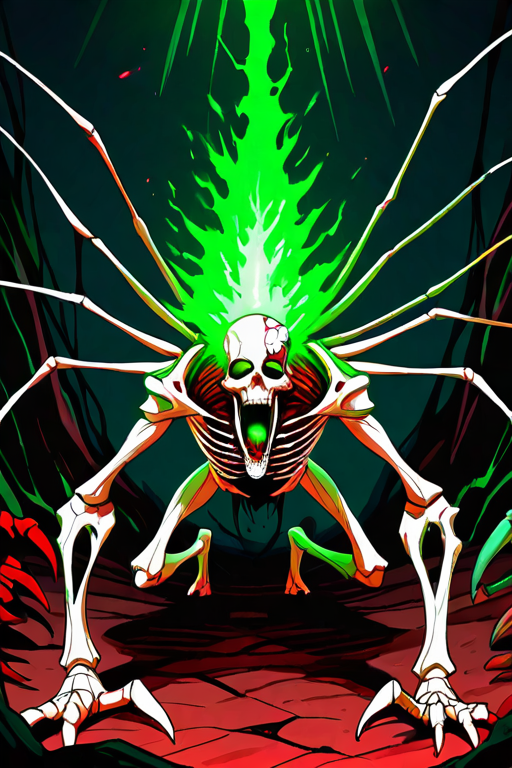
Generation parameters embedded in this image by AUTOMATIC1111 Stable Diffusion web UI or a fork of it (Forge, ...) (PNG 'parameters' text chunk):
abomination mutant, countless legs and claws, fused skulls screaming, exposed organs, glowing green aura, crawling insects, jagged bone armor, thick miasma of rot and mutation
Negative prompt: multiple images,watermark,text,cute, clean, shiny, cartoonish, healthy, flat, empty background, elegant
Steps: 20, Sampler: DPM++ 2M, Schedule type: Karras, CFG scale: 8, Seed: 955277577, Size: 512x768, Model hash: bdb59bac77, Model: waiNSFWIllustrious_v140, Version: v1.10.1